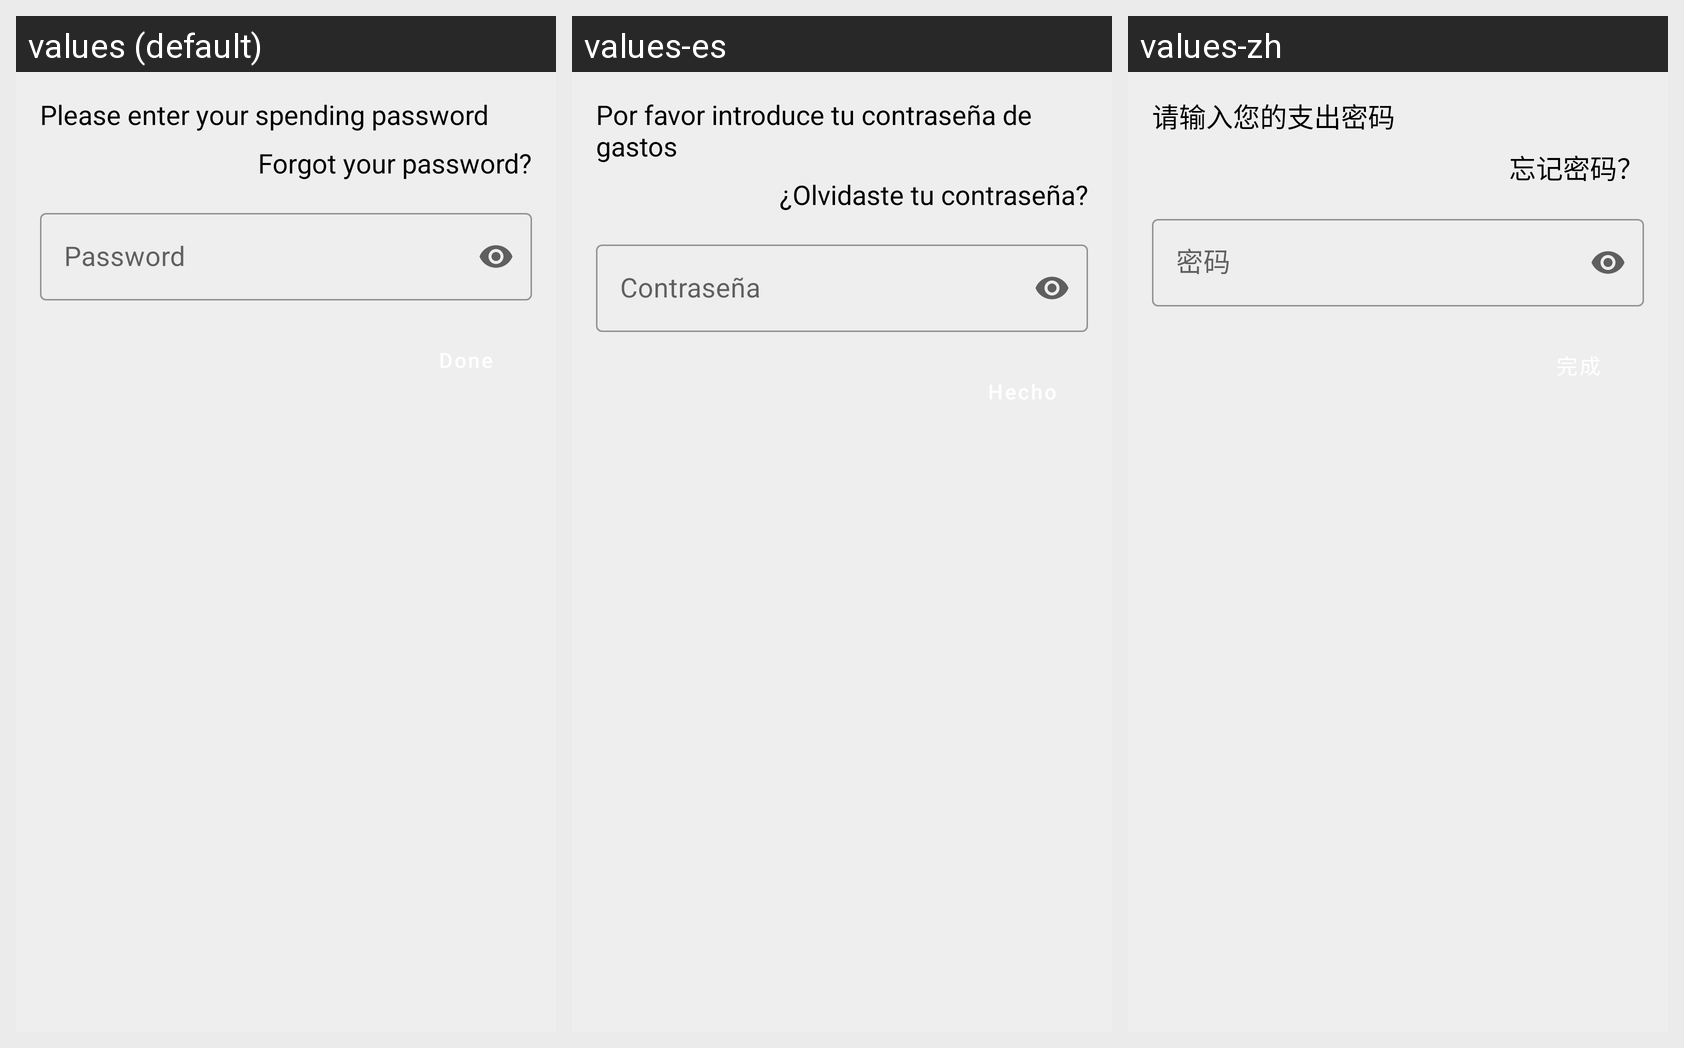

The Android screen above is rendered under several locales of the same app. Produce the string resources it draws, with the default and per-locale values.
Android screen res/layout/fragment_password_dialog.xml rendered under 3 locales, left to right: values (default), values-es, values-zh. Device: Nexus 5 (rendered at 1080×1920; each locale shown at half size, 540×960, under a caption strip naming it); theme Theme.ErgoWallet.
Other locales in the repository, not shown: values-id, values-in, values-it, values-jv, values-ms, values-pt, values-pt-rPT, values-ru, values-tr.
Strings drawn on this screen, with the default value and each locale's value (text and hints the layout hard-codes, and strings that could not be matched under every locale, appear in the picture but are not listed):

hint_password
  values: Please enter your spending password
  values-es: Por favor introduce tu contraseña de gastos
  values-zh: 请输入您的支出密码

label_forgot_password
  values: Forgot your password?
  values-es: ¿Olvidaste tu contraseña?
  values-zh: 忘记密码？

label_password
  values: Password
  values-es: Contraseña
  values-zh: 密码
